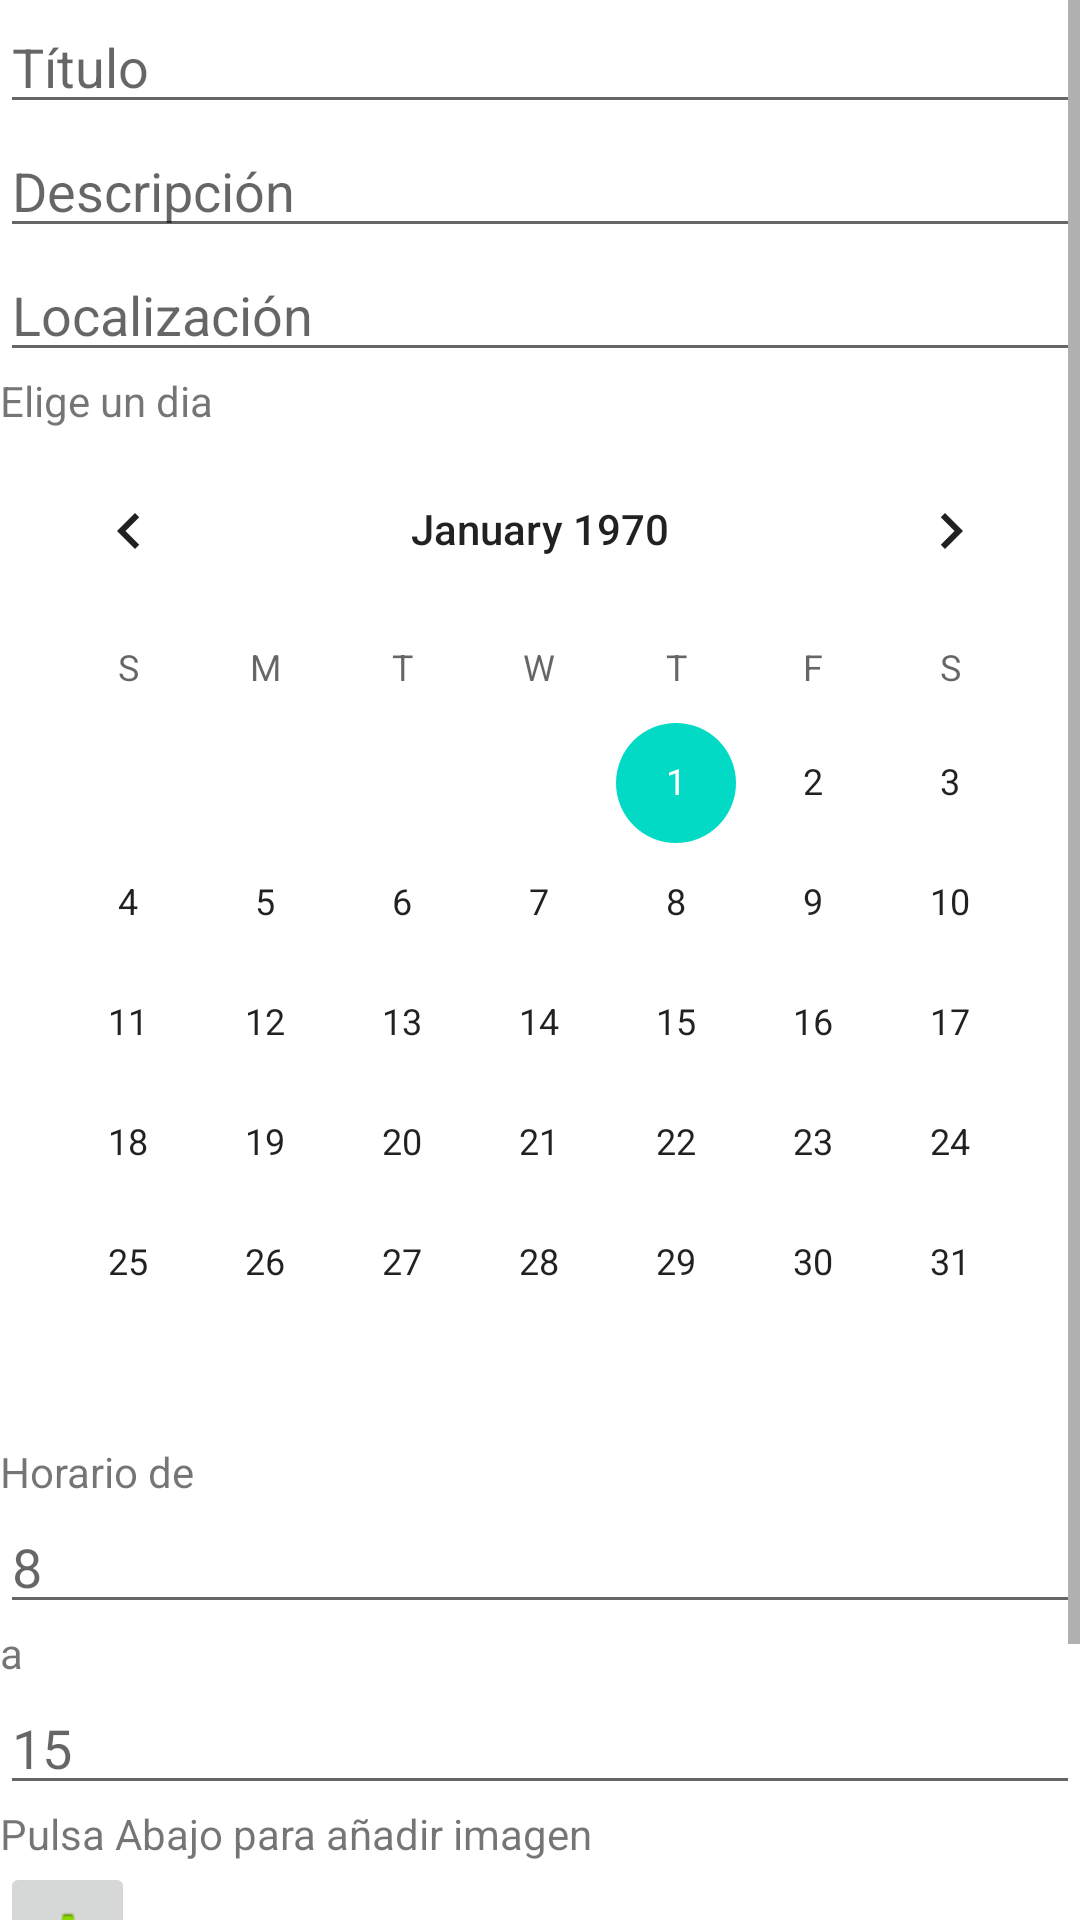

The Android layout XML behind this screen, and the referenced resources:
<!-- AndroidManifest.xml: application theme Theme.PlanItNow -->
<!-- res/layout/activity_create_plan.xml -->
<?xml version="1.0" encoding="utf-8"?>
<androidx.constraintlayout.widget.ConstraintLayout xmlns:android="http://schemas.android.com/apk/res/android"
    xmlns:app="http://schemas.android.com/apk/res-auto"
    xmlns:tools="http://schemas.android.com/tools"
    android:layout_width="match_parent"
    android:layout_height="match_parent"
    tools:context=".activities.CreatePlanActivity">

    <ScrollView
        android:layout_width="match_parent"
        android:layout_height="match_parent">

        <LinearLayout
            android:layout_width="match_parent"
            android:layout_height="wrap_content"
            android:orientation="vertical"
            tools:layout_editor_absoluteX="109dp"
            tools:layout_editor_absoluteY="109dp">

            <EditText
                android:id="@+id/view_cp_title"
                android:layout_width="match_parent"
                android:layout_height="wrap_content"
                android:ems="10"
                android:inputType="textMultiLine"
                android:hint="Título"
                android:text="" />

            <EditText
                android:id="@+id/view_cp_description"
                android:layout_width="match_parent"
                android:layout_height="wrap_content"
                android:ems="10"
                android:inputType="textMultiLine"
                android:hint="Descripción"
                android:text="" />

            <EditText
                android:id="@+id/view_cp_location"
                android:layout_width="match_parent"
                android:layout_height="wrap_content"
                android:ems="10"
                android:inputType="textPersonName"
                android:hint="Localización"
                android:text="" />

            <TextView
                android:id="@+id/to_delete1"
                android:layout_width="match_parent"
                android:layout_height="wrap_content"
                android:text="Elige un dia" />

            <CalendarView
                android:id="@+id/calendarView"
                android:layout_width="match_parent"
                android:layout_height="wrap_content" />

            <TextView
                android:id="@+id/to_delete2"
                android:layout_width="match_parent"
                android:layout_height="wrap_content"
                android:text="Horario de" />

            <EditText
                android:id="@+id/view_cp_init_hour"
                android:layout_width="match_parent"
                android:layout_height="wrap_content"
                android:ems="10"
                android:hint="8"
                android:inputType="time" />

            <TextView
                android:id="@+id/to_delete3"
                android:layout_width="match_parent"
                android:layout_height="wrap_content"
                android:text="a" />

            <EditText
                android:id="@+id/view_cp_end_hour"
                android:layout_width="match_parent"
                android:layout_height="wrap_content"
                android:ems="10"
                android:hint="15"
                android:inputType="time" />

            <TextView
                android:id="@+id/to_delete4"
                android:layout_width="match_parent"
                android:layout_height="wrap_content"
                android:text="Pulsa Abajo para añadir imagen" />

            <ImageButton
                android:id="@+id/view_cp_add_image"
                android:layout_width="45dp"
                android:layout_height="wrap_content"
                android:onClick="openGalleryForResult"
                app:srcCompat="@android:drawable/ic_input_add" />

            <Switch
                android:id="@+id/view_cp_public"
                android:layout_width="129dp"
                android:layout_height="wrap_content"
                android:text="Público" />

            <Button
                android:id="@+id/view_cp_button"
                android:layout_width="match_parent"
                android:layout_height="wrap_content"
                android:onClick="createPlan"
                android:text="Crear Plan" />

        </LinearLayout>
    </ScrollView>
</androidx.constraintlayout.widget.ConstraintLayout>
<!-- resources referenced by this layout -->
<resources>
  <style name="Theme.PlanItNow" parent="Theme.MaterialComponents.DayNight.DarkActionBar">
          
          <item name="colorPrimary">@color/black</item>
          <item name="colorPrimaryVariant">@color/black</item>
          <item name="colorOnPrimary">@color/white</item>
          
          <item name="colorSecondary">@color/teal_200</item>
          <item name="colorSecondaryVariant">@color/teal_700</item>
          <item name="colorOnSecondary">@color/black</item>
          
          <item name="android:statusBarColor" tools:targetApi="l">?attr/colorPrimaryVariant</item>
          
      </style>
  <!-- not gathered from this repository: default colours our renderer supplied (Android Studio template values) -->
  <color name="teal_200">#FF03DAC5</color>
  <color name="teal_700">#FF018786</color>
  <color name="black">#FF000000</color>
  <color name="white">#FFFFFFFF</color>
</resources>
